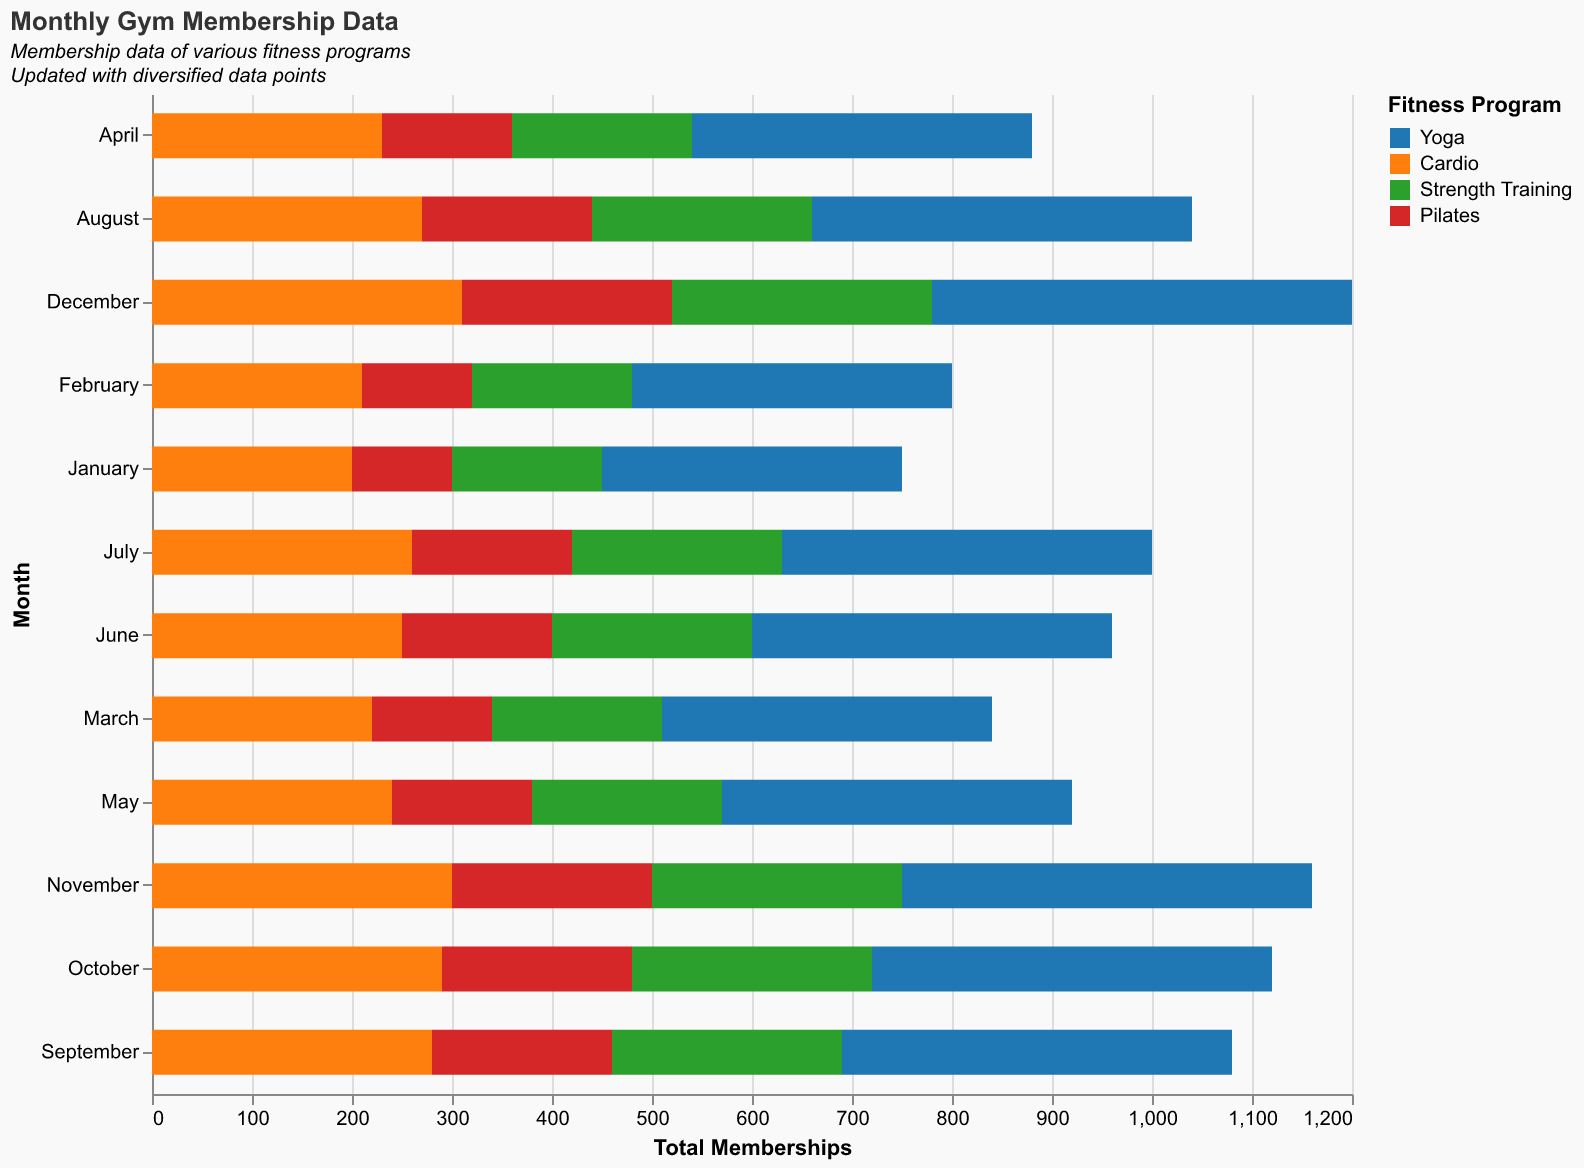

The file beside this chart, header and first rows:
Month, Yoga, Cardio, Strength Training, Pilates
January, 300, 200, 150, 100
February, 320, 210, 160, 110
March, 330, 220, 170, 120
April, 340, 230, 180, 130
May, 350, 240, 190, 140
June, 360, 250, 200, 150
July, 370, 260, 210, 160
August, 380, 270, 220, 170
September, 390, 280, 230, 180
October, 400, 290, 240, 190
November, 410, 300, 250, 200
December, 420, 310, 260, 210
